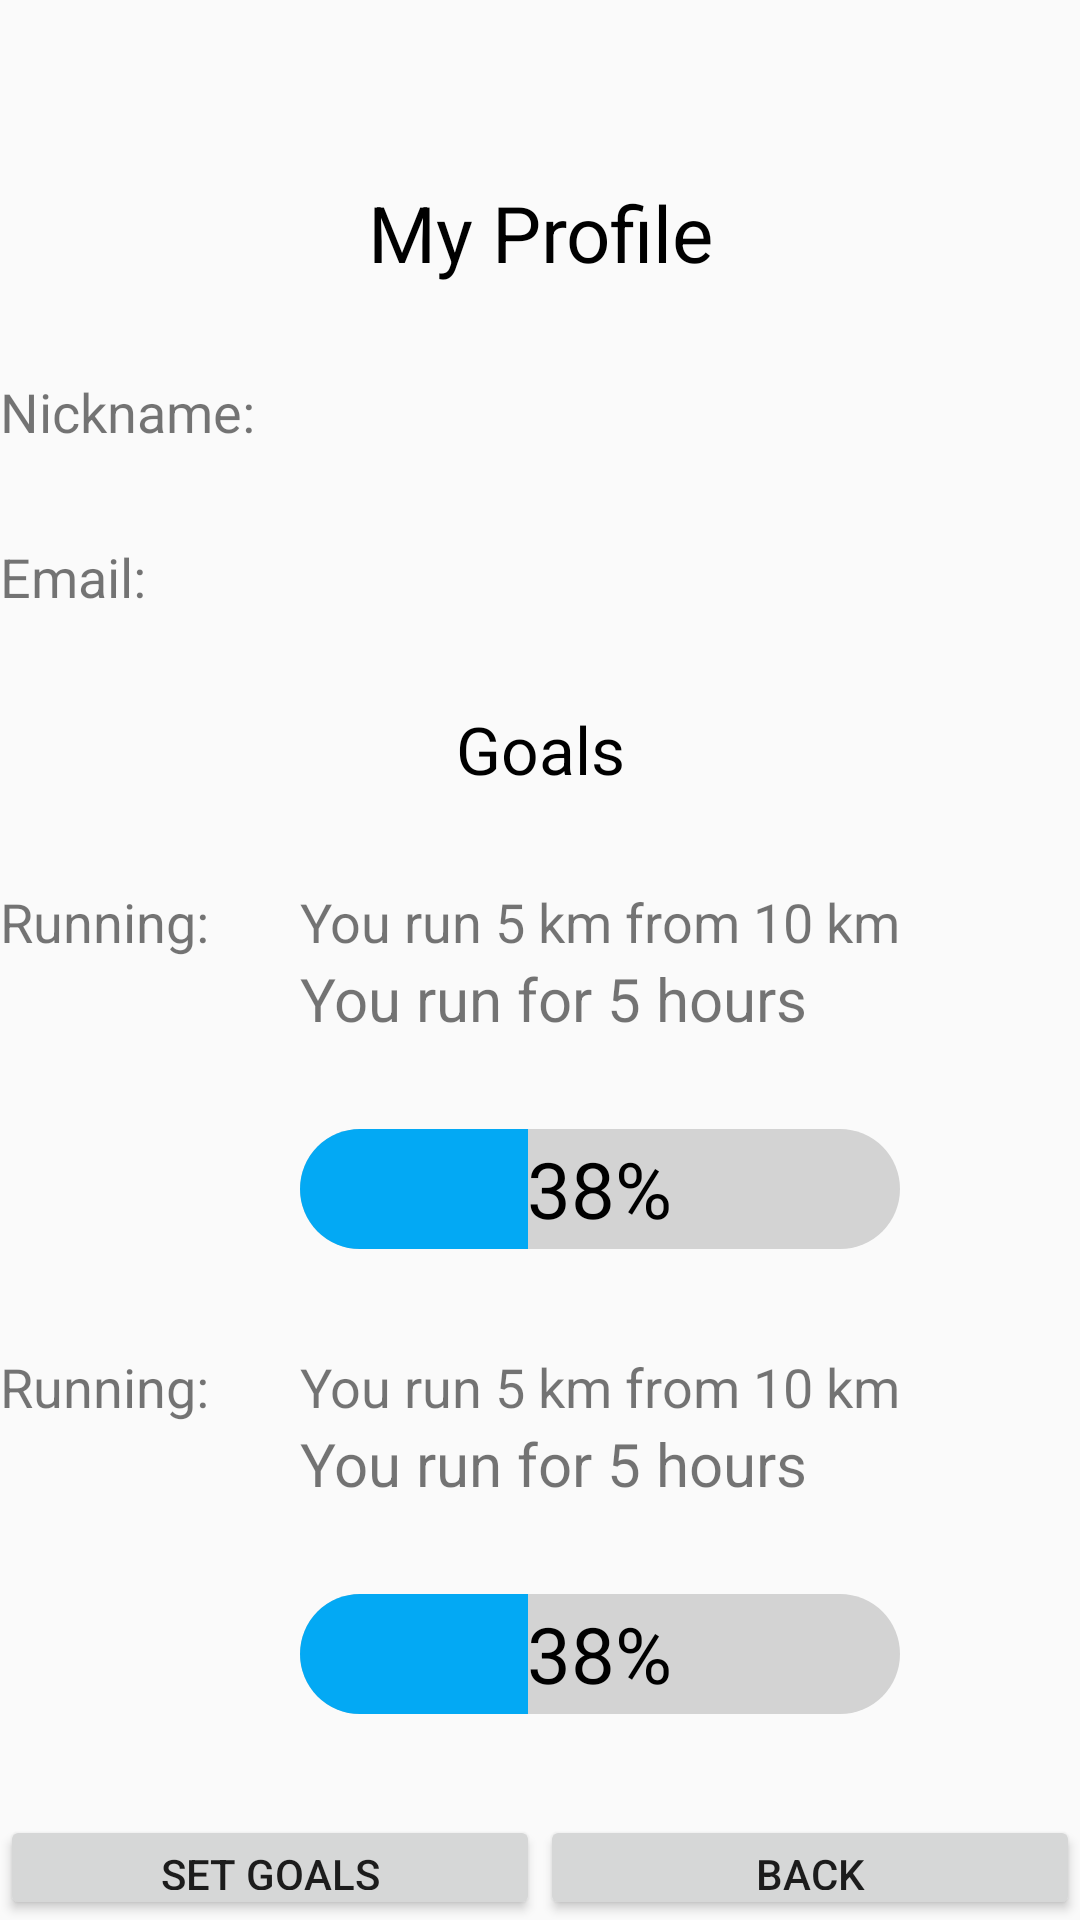

Write the Android layout XML for this screen, with the resource values it uses.
<!-- AndroidManifest.xml: application theme Theme.RunWithMe -->
<!-- res/layout/profile_page.xml -->
<?xml version="1.0" encoding="utf-8"?>
<LinearLayout xmlns:android="http://schemas.android.com/apk/res/android"
    android:orientation="vertical"
    android:layout_width="match_parent"
    android:layout_height="match_parent">

    <ImageView
        android:layout_width="60dp"
        android:layout_height="60dp"
        android:layout_gravity="center"
        android:src="@drawable/account_circle_main_page" />

    <TextView
        android:id="@+id/nickname_textview"
        android:layout_width="match_parent"
        android:layout_height="wrap_content"
        android:layout_gravity="center"
        android:text="My Profile"
        android:textAlignment="center"
        android:textColor="@color/black"
        android:textSize="26sp"
        android:textStyle="normal" />

    <LinearLayout
        android:layout_width="wrap_content"
        android:layout_height="25dp"
        android:orientation="horizontal"
        android:layout_marginTop="30dp">

        <TextView
            android:id="@+id/textNickname"
            android:layout_width="100dp"
            android:layout_height="wrap_content"
            android:text="Nickname: "
            android:textSize="18sp"/>


    </LinearLayout>

    <LinearLayout
        android:layout_width="wrap_content"
        android:layout_height="25dp"
        android:orientation="horizontal"
        android:layout_marginTop="30dp"
        >

    <TextView
        android:id="@+id/textViewEmail"
        android:layout_width="100dp"
        android:layout_height="wrap_content"
        android:text="Email: "
        android:textSize="18sp"
        />

    </LinearLayout>

    <TextView
        android:layout_width="match_parent"
        android:layout_height="30dp"
        android:text="Goals"
        android:textSize="22sp"
        android:layout_marginTop="30dp"
        android:textAlignment="center"
        android:textColor="@color/black"
        ></TextView>

    <LinearLayout
        android:layout_width="wrap_content"
        android:layout_height="wrap_content"
        android:orientation="horizontal"
        android:layout_marginTop="30dp"
        >


        <TextView
            android:id="@+id/textViewRuning"
            android:layout_width="100dp"
            android:layout_height="wrap_content"
            android:text="Running: "
            android:textSize="18sp"
            />

        <LinearLayout
            android:layout_width="match_parent"
            android:layout_height="125dp"
            android:orientation="vertical"
            >

            <TextView
                android:id="@+id/textViewRunningDistance"
                android:layout_width="wrap_content"
                android:layout_height="wrap_content"
                android:text="You run 5 km from 10 km"
                android:textSize="18sp" />

            <TextView
                android:id="@+id/textViewRuningTime"
                android:layout_width="wrap_content"
                android:layout_height="wrap_content"
                android:text="You run for 5 hours"
                android:textSize="20sp" />

            <RelativeLayout
                android:layout_width="match_parent"
                android:layout_height="wrap_content"
                android:layout_marginTop="30dp">

                <ProgressBar
                    android:id="@+id/progressBarHorizontal"
                    style="?android:attr/progressBarStyleHorizontal"
                    android:layout_width="match_parent"
                    android:layout_height="40dp"
                    android:max="100"
                    android:progress="38"
                    android:progressDrawable="@drawable/custom_progressbar" />

                <TextView
                    android:id="@+id/progressText"
                    android:layout_width="wrap_content"
                    android:layout_height="wrap_content"
                    android:layout_centerInParent="true"
                    android:text="38%"
                    android:textColor="@color/black"
                    android:textSize="26sp"/>

            </RelativeLayout>

        </LinearLayout>

    </LinearLayout>
    <LinearLayout
        android:layout_width="wrap_content"
        android:layout_height="wrap_content"
        android:orientation="horizontal"
        android:layout_marginTop="30dp"
        >


        <TextView
            android:id="@+id/textViewHiking"
            android:layout_width="100dp"
            android:layout_height="wrap_content"
            android:text="Running: "
            android:textSize="18sp"
            />

        <LinearLayout
            android:layout_width="match_parent"
            android:layout_height="125dp"
            android:orientation="vertical"
            >

            <TextView
                android:id="@+id/textViewHikingDistance"
                android:layout_width="wrap_content"
                android:layout_height="wrap_content"
                android:text="You run 5 km from 10 km"
                android:textSize="18sp" />

            <TextView
                android:id="@+id/textViewHikingTime"
                android:layout_width="wrap_content"
                android:layout_height="wrap_content"
                android:text="You run for 5 hours"
                android:textSize="20sp" />

            <RelativeLayout
                android:layout_width="match_parent"
                android:layout_height="wrap_content"
                android:layout_marginTop="30dp">

                <ProgressBar
                    android:id="@+id/progressBarHorizontalHike"
                    style="?android:attr/progressBarStyleHorizontal"
                    android:layout_width="match_parent"
                    android:layout_height="40dp"
                    android:max="100"
                    android:progress="38"
                    android:progressDrawable="@drawable/custom_progressbar" />

                <TextView
                    android:id="@+id/progressTextHike"
                    android:layout_width="wrap_content"
                    android:layout_height="wrap_content"
                    android:layout_centerInParent="true"
                    android:text="38%"
                    android:textColor="@color/black"
                    android:textSize="26sp"/>

            </RelativeLayout>

        </LinearLayout>

    </LinearLayout>

    <LinearLayout
        android:layout_width="match_parent"
        android:layout_height="wrap_content"
        android:orientation="horizontal"
        android:gravity="center"
        android:layout_marginTop="30dp">

        <Button
            android:id="@+id/ButtonSetGoals"
            android:layout_width="0dp"
            android:layout_height="wrap_content"
            android:layout_weight="1"
            android:text="Set Goals" />

        <Button
            android:id="@+id/ButtonBack"
            android:layout_width="0dp"
            android:layout_height="wrap_content"
            android:layout_weight="1"
            android:text="Back" />


    </LinearLayout>

    <TextView
        android:id="@+id/textViewChangePassword"
        android:layout_width="wrap_content"
        android:layout_height="wrap_content"
        android:layout_marginTop="20dp"
        android:textColor="@color/blue"
        android:text="@string/Change_Password"
        />



</LinearLayout>
<!-- resources referenced by this layout -->
<resources>
  <!-- drawable custom_progressbar (drawable) -->
  <?xml version="1.0" encoding="utf-8"?>
  <layer-list xmlns:android="http://schemas.android.com/apk/res/android">
  
      
      <item android:id="@android:id/background">
          <shape>
              <corners android:radius="20dp" />
              <solid android:color="#D3D3D3" />
              <size android:height="30dp" />
          </shape>
      </item>
  
      
      <item android:id="@android:id/progress">
          <clip>
              <shape>
                  <corners android:radius="20dp" />
                  <solid android:color="#03A9F4" />
                  <size android:height="30dp" />
              </shape>
          </clip>
      </item>
  
  </layer-list>
  <string name="Change_Password"><u>Change_Password</u></string>
  <style name="Theme.RunWithMe" parent="android:Theme.Material.Light.NoActionBar" />
  <!-- not gathered from this repository: default colours our renderer supplied (Android Studio template values) -->
  <color name="black">#FF000000</color>
</resources>
